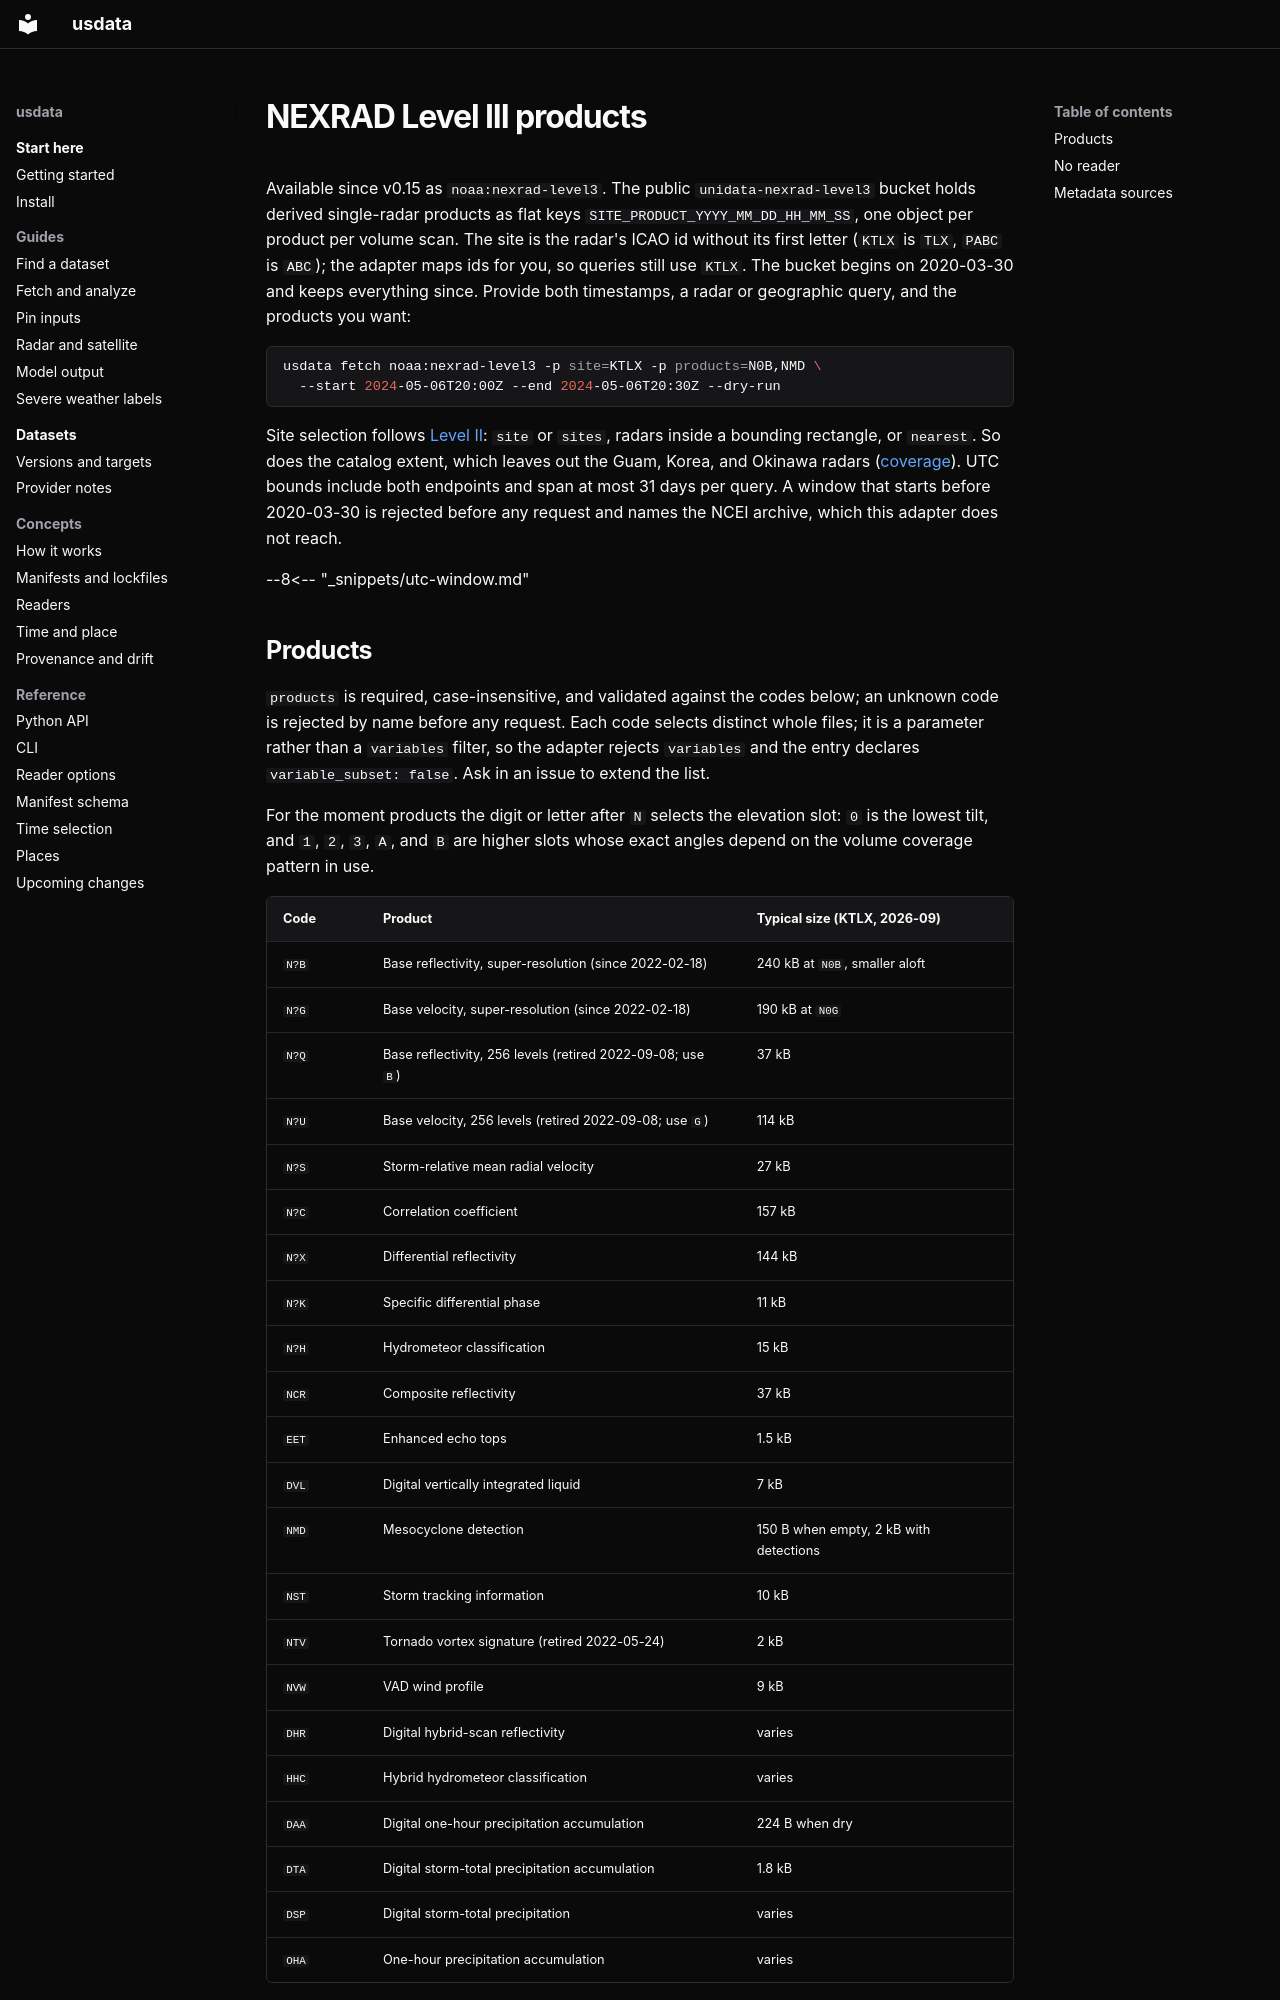

repository: jakeryderv/usdata · page: providers/noaa-nexrad-level3/index.html · generator: mkdocs

# NEXRAD Level III products

Available since v0.15 as `noaa:nexrad-level3`. The public
`unidata-nexrad-level3` bucket holds derived single-radar products as flat keys
`SITE_PRODUCT_YYYY_MM_DD_HH_MM_SS`, one object per product per volume scan. The
site is the radar's ICAO id without its first letter (`KTLX` is `TLX`,
`PABC` is `ABC`); the adapter maps ids for you, so queries still use `KTLX`.
The bucket begins on 2020-03-30 and keeps everything since. Provide both
timestamps, a radar or geographic query, and the products you want:

```sh
usdata fetch noaa:nexrad-level3 -p site=KTLX -p products=N0B,NMD \
  --start 2024-05-06T20:00Z --end 2024-05-06T20:30Z --dry-run
```

Site selection follows [Level II](noaa-nexrad.md): `site` or `sites`, radars
inside a bounding rectangle, or `nearest`. So does the catalog extent, which
leaves out the Guam, Korea, and Okinawa radars
([coverage](noaa-nexrad.md#coverage-outside-the-declared-extent)). UTC bounds include both endpoints
and span at most 31 days per query. A window that starts before 2020-03-30 is
rejected before any request and names the NCEI archive, which this adapter
does not reach.

--8<-- "_snippets/utc-window.md"
